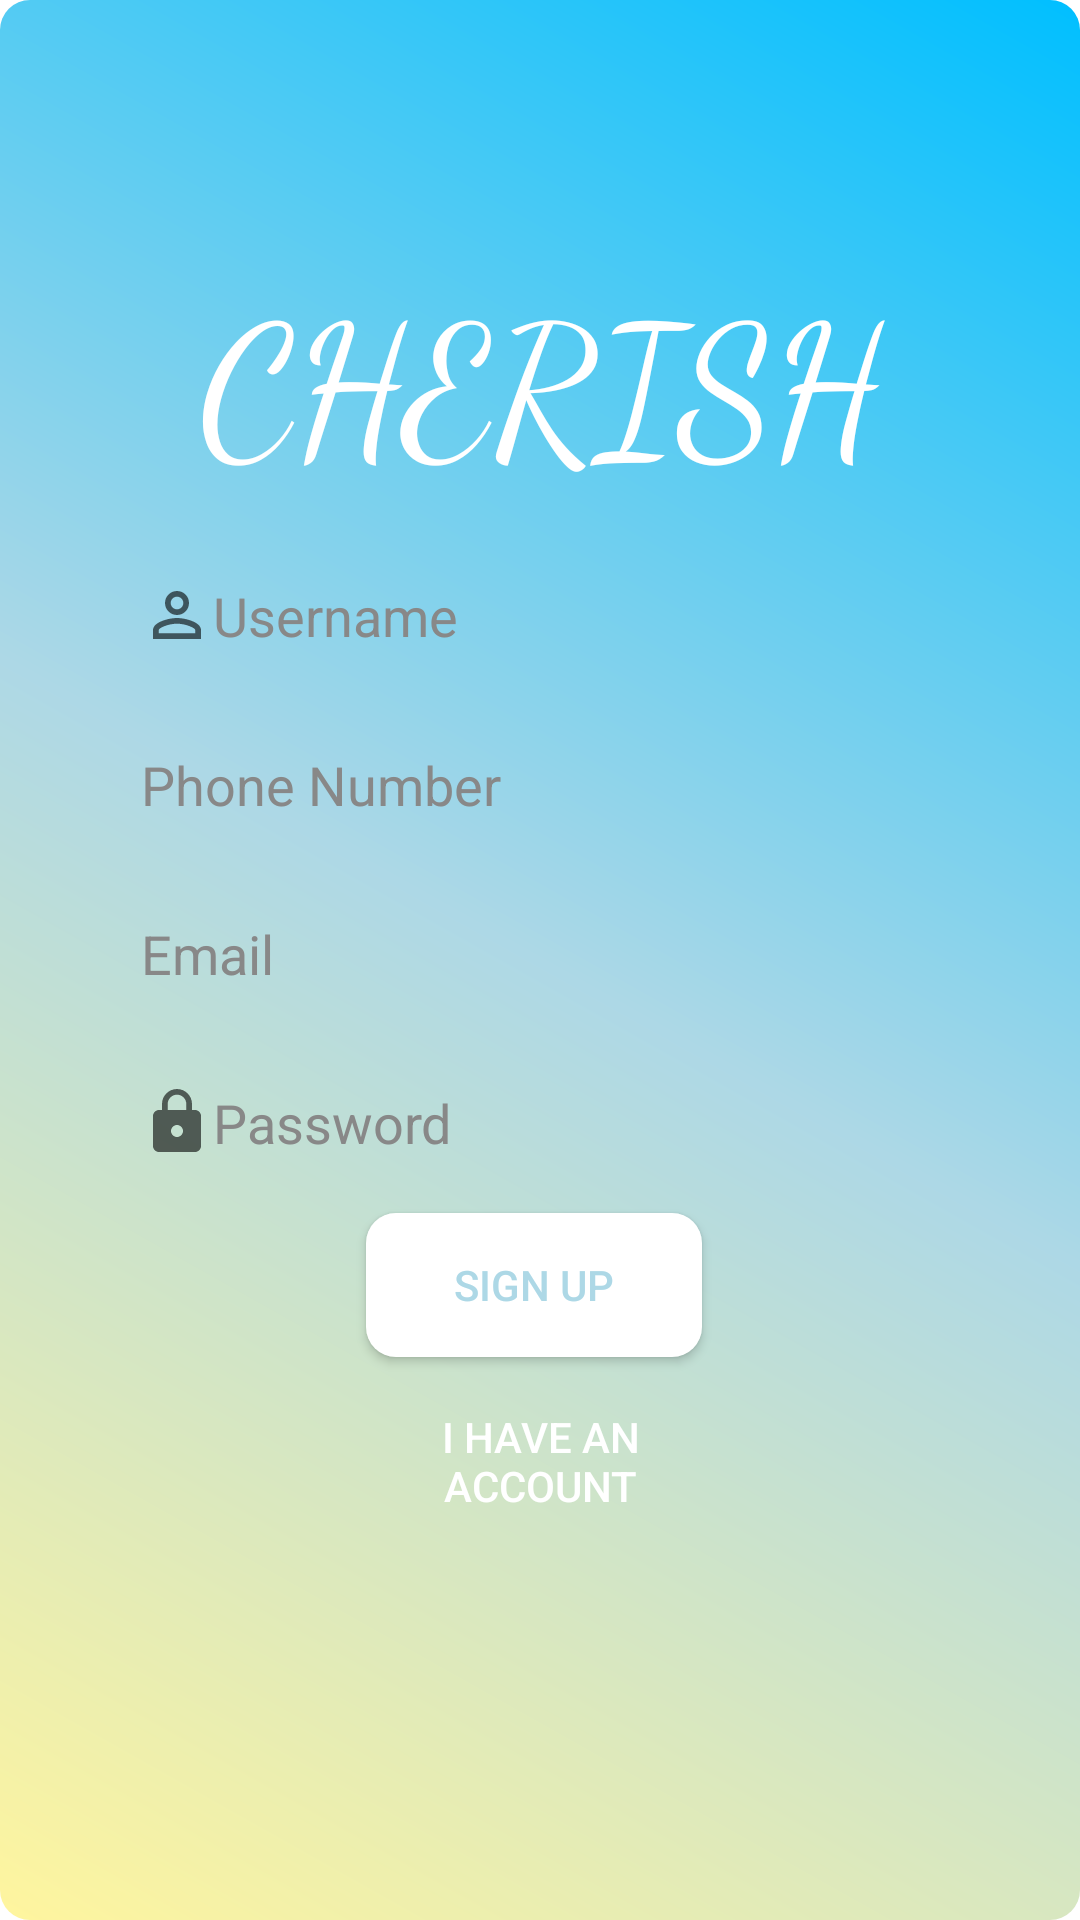

Produce the Android XML layout that renders to this screen, including the resource entries it uses.
<!-- AndroidManifest.xml: application theme Theme.CherishPrototype -->
<!-- res/layout/activity_register_screen.xml -->
<?xml version="1.0" encoding="utf-8"?>
<RelativeLayout xmlns:android="http://schemas.android.com/apk/res/android"
    xmlns:app="http://schemas.android.com/apk/res-auto"
    xmlns:tools="http://schemas.android.com/tools"
    android:layout_width="match_parent"
    android:layout_height="match_parent"
    tools:context=".login.RegisterScreen"
    android:background="@drawable/grad2">


    <TextView
        android:id="@+id/textView2"
        android:layout_width="match_parent"
        android:layout_height="wrap_content"
        android:layout_alignParentTop="true"
        android:layout_gravity="center"
        android:layout_marginTop="74dp"
        android:layout_marginBottom="10dp"
        android:fontFamily="cursive"
        android:gravity="center"
        android:padding="10dp"


        android:text="CHERISH"
        android:textColor="@color/white"
        android:textSize="60sp" />

    <EditText
        android:id="@+id/textName"
        android:layout_width="305dp"
        android:layout_height="wrap_content"
        android:layout_alignParentStart="true"
        android:layout_alignParentTop="true"
        android:layout_alignParentEnd="true"
        android:layout_marginStart="47dp"
        android:layout_marginTop="193dp"
        android:layout_marginEnd="59dp"
        android:background="@drawable/edit_text_box"
        android:backgroundTint="@color/black"
        android:drawableStart="@drawable/ic_name"
        android:ems="10"
        android:hint="Username"
        android:inputType="text"
        android:textColor="@color/white"
        android:textColorHint="@color/gray" />

    <EditText
        android:id="@+id/textNumber"
        android:layout_width="305dp"
        android:layout_height="wrap_content"
        android:layout_below="@+id/textName"
        android:layout_alignParentStart="true"
        android:layout_alignParentEnd="true"
        android:layout_marginStart="47dp"
        android:layout_marginTop="32dp"
        android:layout_marginEnd="59dp"
        android:background="@drawable/edit_text_box"
        android:drawableStart="@drawable/ic_phone"
        android:backgroundTint="@color/black"
        android:ems="10"
        android:gravity="left"
        android:hint="Phone Number"
        android:inputType="phone"
        android:textColor="@color/white"
        android:textColorHint="@color/gray" />

    <EditText
        android:id="@+id/textPass"
        android:layout_width="wrap_content"
        android:layout_height="wrap_content"
        android:layout_below="@+id/textEmail"
        android:layout_alignParentStart="true"
        android:layout_alignParentEnd="true"
        android:layout_marginStart="47dp"
        android:layout_marginTop="32dp"
        android:layout_marginEnd="59dp"
        android:background="@drawable/edit_text_box"
        android:backgroundTint="@color/black"
        android:drawableStart="@drawable/ic_lock"
        android:ems="10"
        android:hint="Password"
        android:inputType="textPassword"
        android:textColor="@color/white"
        android:textColorHint="@color/gray" />

    <EditText
        android:id="@+id/textEmail"
        android:layout_width="305dp"
        android:layout_height="wrap_content"
        android:layout_below="@+id/textNumber"
        android:layout_alignParentStart="true"
        android:layout_alignParentEnd="true"
        android:layout_marginStart="47dp"
        android:layout_marginTop="32dp"
        android:layout_marginEnd="59dp"
        android:background="@drawable/edit_text_box"
        android:backgroundTint="@color/black"
        android:drawableStart="@drawable/mail"
        android:ems="10"
        android:hint="Email"
        android:inputType="textEmailAddress"
        android:textColor="@color/white"
        android:textColorHint="@color/gray" />

    <Button
        android:id="@+id/btnSignUpAcc"
        android:layout_width="wrap_content"
        android:layout_height="wrap_content"
        android:layout_below="@+id/textPass"
        android:layout_alignParentStart="true"
        android:layout_alignParentEnd="true"
        android:layout_marginStart="122dp"
        android:layout_marginTop="18dp"
        android:layout_marginEnd="126dp"
        android:background="@drawable/custom_button2"
        android:ems="10"
        android:text="SIGN UP"
        android:textColor="@color/accent" />

    <Button
        android:id="@+id/loginAcc"
        style="?android:attr/borderlessButtonStyle"
        android:layout_width="wrap_content"
        android:layout_height="wrap_content"
        android:layout_below="@+id/btnSignUpAcc"
        android:layout_alignParentStart="true"
        android:layout_alignParentEnd="true"
        android:layout_marginStart="124dp"
        android:layout_marginTop="7dp"
        android:layout_marginEnd="124dp"
        android:ems="10"
        android:text="I have an Account"
        android:textColor="@color/white" />

</RelativeLayout>
<!-- resources referenced by this layout -->
<resources>
  <color name="accent">#ADD8E6</color>
  <color name="black">#FF000000</color>
  <color name="gray">#888</color>
  <color name="white">#FFFFFFFF</color>
  <!-- drawable custom_button2 (drawable) -->
  <?xml version="1.0" encoding="utf-8"?>
  <shape xmlns:android="http://schemas.android.com/apk/res/android" android:shape="rectangle" android:padding="10dp">
  
      <solid android:color="@color/white"/> 
  
      <corners
          android:bottomRightRadius="10dp"
          android:bottomLeftRadius="10dp"
          android:topLeftRadius="10dp"
          android:topRightRadius="10dp"/>
  
  </shape>
  <!-- drawable edit_text_box (drawable) -->
  <?xml version="1.0" encoding="utf-8"?>
  <selector xmlns:android="http://schemas.android.com/apk/res/android">
      <item android:state_enabled="true" android:state_focused="true">
          <shape android:shape="rectangle">
              <gradient android:startColor="@color/white" android:endColor="@color/white" android:type="linear"/>
              <corners android:radius="10dp"/>
          </shape>
      </item>
  </selector>
  <!-- drawable grad2 (drawable) -->
  <?xml version="1.0" encoding="utf-8"?>
  <shape xmlns:android="http://schemas.android.com/apk/res/android"
      android:shape="rectangle">
  
      <gradient
          android:angle="45"
          android:endColor="@color/dblue"
          android:centerColor="@color/accent"
          android:startColor="@color/lyellow" />
  
      <corners
          android:bottomRightRadius="10dp"
          android:bottomLeftRadius="10dp"
          android:topLeftRadius="10dp"
          android:topRightRadius="10dp"/>
  
  </shape>
  <!-- drawable ic_lock (drawable) -->
  <vector xmlns:android="http://schemas.android.com/apk/res/android"
      android:width="24dp"
      android:height="24dp"
      android:viewportWidth="24"
      android:viewportHeight="24"
      android:tint="?attr/colorControlNormal">
    <path
        android:fillColor="@android:color/white"
        android:pathData="M18,8h-1L17,6c0,-2.76 -2.24,-5 -5,-5S7,3.24 7,6v2L6,8c-1.1,0 -2,0.9 -2,2v10c0,1.1 0.9,2 2,2h12c1.1,0 2,-0.9 2,-2L20,10c0,
        -1.1 -0.9,-2 -2,-2zM12,17c-1.1,0 -2,-0.9 -2,-2s0.9,-2 2,-2 2,0.9 2,2 -0.9,2 -2,2zM15.1,8L8.9,8L8.9,6c0,-1.71 1.39,-3.1 3.1,-3.1 1.71,0 3.1,1.39 3.1,3.1v2z"/>
  </vector>
  <!-- drawable ic_name (drawable) -->
  <vector xmlns:android="http://schemas.android.com/apk/res/android"
      android:width="24dp"
      android:height="24dp"
      android:viewportWidth="24"
      android:viewportHeight="24"
      android:tint="?attr/colorControlNormal">
    <path
        android:fillColor="@android:color/white"
        android:pathData="M12,5.9c1.16,0 2.1,0.94 2.1,2.1s-0.94,2.1 -2.1,2.1S9.9,9.16 9.9,8s0.94,-2.1 2.1,-2.1m0,9c2.97,
        0 6.1,1.46 6.1,2.1v1.1L5.9,18.1L5.9,17c0,-0.64 3.13,-2.1 6.1,-2.1M12,4C9.79,4 8,5.79 8,8s1.79,4 4,4 4,-1.79 4,-4 -1.79,-4 -4,-4zM12,13c-2.67,0 -8,1.34 -8,4v3h16v-3c0,-2.66 -5.33,-4 -8,-4z"/>
  </vector>
  <style name="Theme.CherishPrototype" parent="Theme.MaterialComponents.DayNight.DarkActionBar">
  
  
          
          <item name="colorPrimary">@color/accent</item>
          <item name="colorPrimaryVariant">@color/purple_700</item>
          <item name="colorOnPrimary">@color/white</item>
          
          <item name="colorSecondary">@color/teal_200</item>
          <item name="colorSecondaryVariant">@color/teal_700</item>
          <item name="colorOnSecondary">@color/black</item>
          
          <item name="android:statusBarColor" tools:targetApi="l">?attr/colorPrimaryVariant</item>
          
      </style>
  <color name="dblue">#00BFFF</color>
  <color name="lyellow">#FFF59E</color>
  <color name="purple_700">#FF3700B3</color>
  <color name="teal_200">#FF03DAC5</color>
  <color name="teal_700">#FF018786</color>
</resources>
